Labelled photos from "sneakers_-identification", an image-classification folder in ryounasso/sneakers_-identification. The possible labels are: Converse, Vans Old Skool, Adidas Stan Smith, Adidas Yeezy Boost.

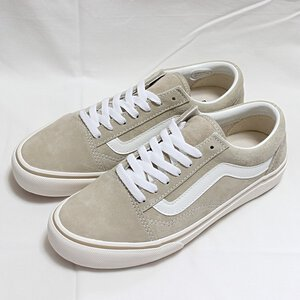
Label: Vans Old Skool

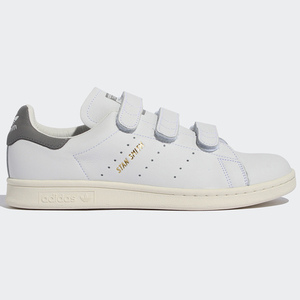
Label: Adidas Stan Smith

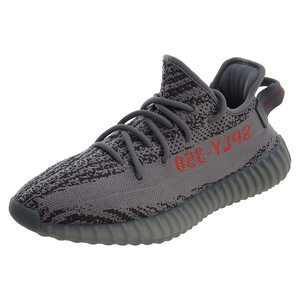
Label: Adidas Yeezy Boost

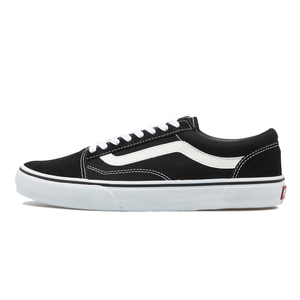
Label: Vans Old Skool

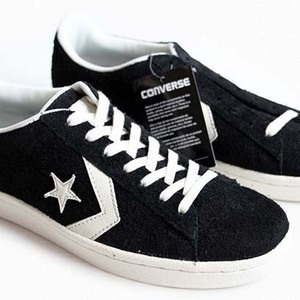
Label: Converse

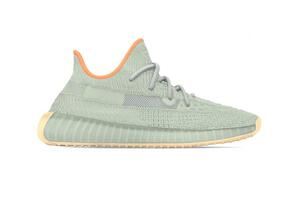
Label: Adidas Yeezy Boost
